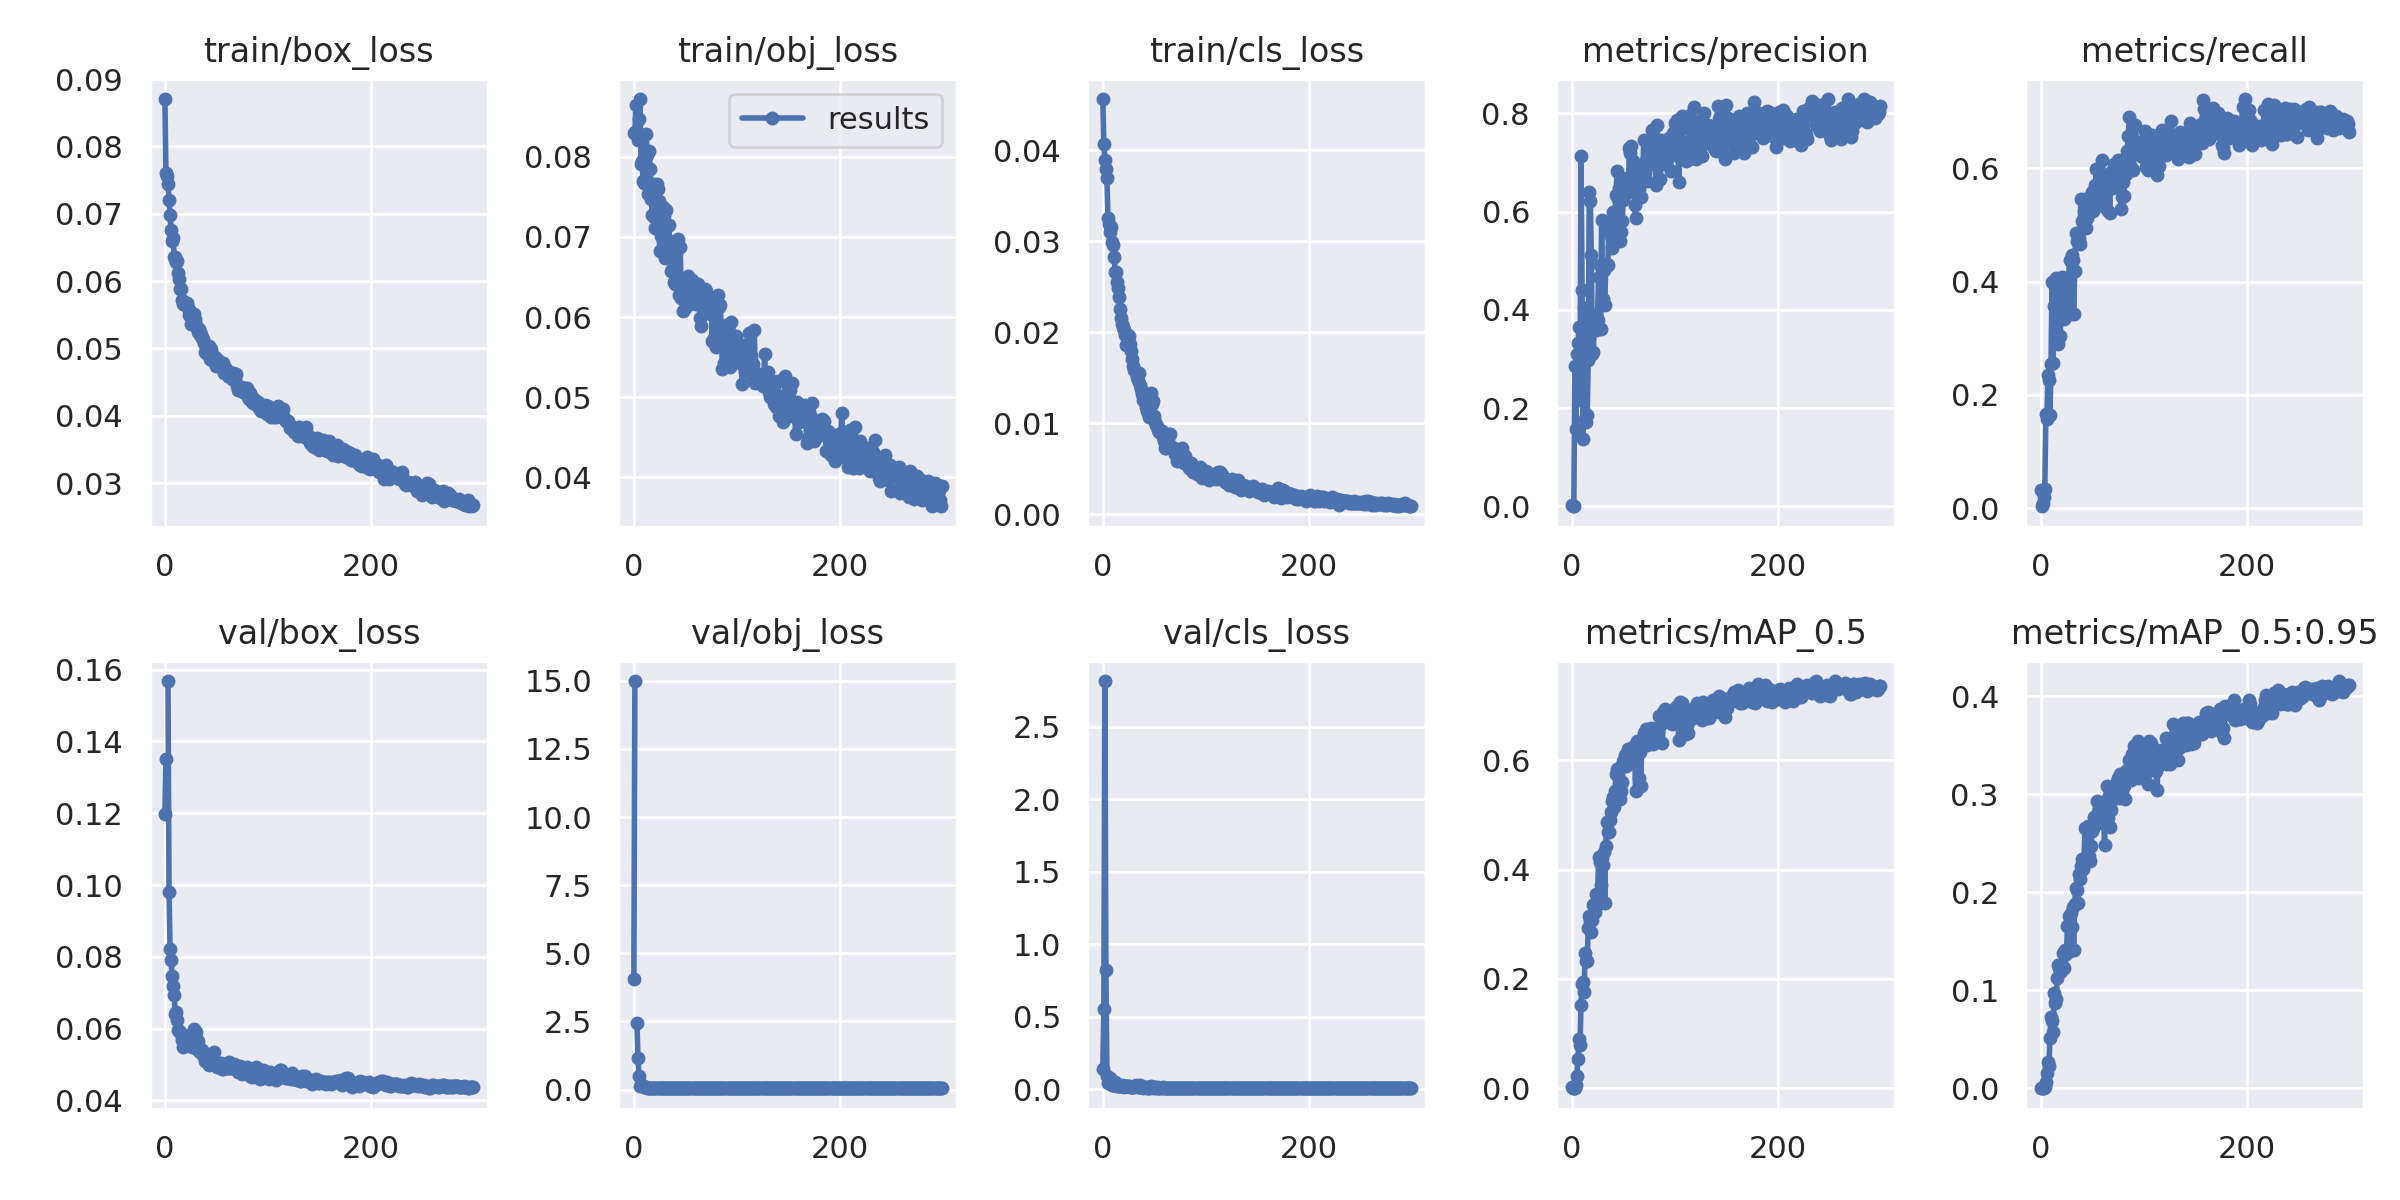

The table this chart was drawn from, first rows:
epoch, train/box_loss, train/obj_loss, train/cls_loss, metrics/precision, metrics/recall, metrics/mAP_0.5, metrics/mAP_0.5:0.95, val/box_loss, val/obj_loss, val/cls_loss, x/lr0, x/lr1, x/lr2
0, 0.08704, 0.08298, 0.04564, 0.003495, 0.03189, 0.00187, 0.0007352, 0.1199, 4.064, 0.1409, 0.0757, 0.0027, 0.0027
1, 0.07608, 0.08314, 0.04073, 1.6323e-05, 0.003663, 9.1812e-06, 2.7019e-06, 0.135, 14.99, 0.55, 0.05048, 0.005482, 0.005482
2, 0.07562, 0.08646, 0.03898, 0.0003663, 0.008953, 0.0001826, 5.2256e-05, nan, nan, 2.816, 0.02525, 0.008245, 0.008245
3, 0.07444, 0.08298, 0.0379, 0.2863, 0.0197, 0.0001987, 3.4794e-05, 0.1568, 2.461, 0.823, 0.009901, 0.009901, 0.009901
4, 0.07208, 0.08213, 0.03694, 0.1573, 0.03454, 0.006293, 0.001762, 0.09797, 1.171, 0.09232, 0.009901, 0.009901, 0.009901
5, 0.06975, 0.08467, 0.03253, 0.3096, 0.1658, 0.02253, 0.006332, 0.08231, 0.4986, 0.04451, 0.009868, 0.009868, 0.009868
6, 0.0676, 0.08721, 0.03193, 0.3324, 0.1571, 0.05426, 0.01569, 0.07908, 0.14, 0.04869, 0.009835, 0.009835, 0.009835
7, 0.06594, 0.0791, 0.03102, 0.3656, 0.2361, 0.08994, 0.02675, 0.0746, 0.1737, 0.0786, 0.009802, 0.009802, 0.009802
8, 0.06636, 0.07942, 0.03159, 0.2167, 0.2265, 0.07912, 0.02273, 0.07184, 0.1797, 0.03493, 0.009769, 0.009769, 0.009769
9, 0.06357, 0.07693, 0.02989, 0.7134, 0.1649, 0.153, 0.05157, 0.06948, 0.1208, 0.03081, 0.009736, 0.009736, 0.009736
10, 0.06354, 0.07667, 0.02959, 0.4411, 0.2547, 0.19, 0.07288, 0.06417, 0.07976, 0.03121, 0.009703, 0.009703, 0.009703
11, 0.06284, 0.07679, 0.02829, 0.1377, 0.3989, 0.1946, 0.06891, 0.06463, 0.1028, 0.02697, 0.00967, 0.00967, 0.00967
12, 0.06299, 0.08286, 0.02666, 0.4029, 0.2559, 0.1763, 0.05756, 0.06242, 0.09125, 0.04745, 0.009637, 0.009637, 0.009637
13, 0.06117, 0.08023, 0.02657, 0.1775, 0.3568, 0.2473, 0.09692, 0.05967, 0.06953, 0.02711, 0.009604, 0.009604, 0.009604
14, 0.06038, 0.07532, 0.02556, 0.1719, 0.3928, 0.232, 0.08709, 0.05927, 0.06377, 0.02397, 0.009571, 0.009571, 0.009571
15, 0.05876, 0.08067, 0.0249, 0.1863, 0.4066, 0.2336, 0.09063, 0.059, 0.0659, 0.02347, 0.009538, 0.009538, 0.009538
16, 0.0588, 0.07844, 0.02384, 0.2981, 0.3674, 0.2929, 0.1124, 0.05849, 0.0629, 0.02108, 0.009505, 0.009505, 0.009505
17, 0.05723, 0.07473, 0.02251, 0.6401, 0.2905, 0.3146, 0.1262, 0.05672, 0.05947, 0.02035, 0.009472, 0.009472, 0.009472
18, 0.0566, 0.07271, 0.02159, 0.6216, 0.3017, 0.3064, 0.1231, 0.05491, 0.05851, 0.02148, 0.009439, 0.009439, 0.009439
19, 0.05684, 0.07659, 0.0209, 0.5125, 0.3044, 0.2856, 0.1184, 0.05604, 0.06523, 0.02764, 0.009406, 0.009406, 0.009406
20, 0.0568, 0.07246, 0.02055, 0.3092, 0.3593, 0.3085, 0.1198, 0.05673, 0.05678, 0.01887, 0.009373, 0.009373, 0.009373
21, 0.0568, 0.07113, 0.02023, 0.3138, 0.4078, 0.3347, 0.126, 0.0576, 0.05929, 0.0173, 0.00934, 0.00934, 0.00934
22, 0.05598, 0.07656, 0.01965, 0.3902, 0.3654, 0.3371, 0.138, 0.05579, 0.06127, 0.02093, 0.009307, 0.009307, 0.009307
23, 0.05495, 0.07597, 0.01856, 0.3601, 0.3345, 0.3221, 0.1229, 0.05634, 0.06037, 0.02402, 0.009274, 0.009274, 0.009274
24, 0.05563, 0.07452, 0.01974, 0.358, 0.3968, 0.355, 0.1408, 0.05683, 0.06697, 0.01929, 0.009241, 0.009241, 0.009241
25, 0.05363, 0.06821, 0.01958, 0.379, 0.377, 0.3368, 0.1375, 0.05837, 0.06327, 0.02026, 0.009208, 0.009208, 0.009208
26, 0.05434, 0.07007, 0.01875, 0.4673, 0.387, 0.4236, 0.1657, 0.05486, 0.06677, 0.01442, 0.009175, 0.009175, 0.009175
27, 0.05422, 0.07083, 0.01799, 0.4919, 0.4051, 0.4135, 0.1758, 0.05536, 0.05621, 0.01597, 0.009142, 0.009142, 0.009142
28, 0.05516, 0.0737, 0.01708, 0.3609, 0.4373, 0.371, 0.14, 0.06, 0.05705, 0.01749, 0.009109, 0.009109, 0.009109
29, 0.0543, 0.07267, 0.01625, 0.5825, 0.3429, 0.4207, 0.1786, 0.05573, 0.05647, 0.0143, 0.009076, 0.009076, 0.009076
30, 0.05347, 0.06734, 0.01589, 0.4229, 0.4475, 0.4091, 0.1646, 0.05902, 0.05456, 0.01552, 0.009043, 0.009043, 0.009043
31, 0.05305, 0.07342, 0.01573, 0.4806, 0.4374, 0.4332, 0.1844, 0.05424, 0.05929, 0.01862, 0.00901, 0.00901, 0.00901
32, 0.05242, 0.06977, 0.0156, 0.4089, 0.3427, 0.3393, 0.1415, 0.05659, 0.05743, 0.02849, 0.008977, 0.008977, 0.008977
33, 0.05285, 0.06875, 0.01505, 0.4887, 0.4184, 0.4436, 0.1884, 0.05372, 0.05963, 0.02031, 0.008944, 0.008944, 0.008944
34, 0.05197, 0.07145, 0.01474, 0.4926, 0.4859, 0.4868, 0.2042, 0.0536, 0.05471, 0.01419, 0.008911, 0.008911, 0.008911
35, 0.05216, 0.06778, 0.01548, 0.4918, 0.4719, 0.4689, 0.202, 0.05379, 0.05379, 0.01381, 0.008878, 0.008878, 0.008878
36, 0.05151, 0.06579, 0.01421, 0.5601, 0.4695, 0.4686, 0.1891, 0.05393, 0.0557, 0.02975, 0.008845, 0.008845, 0.008845
37, 0.0514, 0.06868, 0.01373, 0.5778, 0.4778, 0.4903, 0.2185, 0.05255, 0.05629, 0.01483, 0.008812, 0.008812, 0.008812
38, 0.05075, 0.06618, 0.01324, 0.5494, 0.4656, 0.5053, 0.2137, 0.05225, 0.05403, 0.01316, 0.008779, 0.008779, 0.008779
39, 0.04951, 0.06434, 0.01256, 0.5267, 0.5457, 0.5261, 0.2267, 0.05111, 0.0535, 0.01075, 0.008746, 0.008746, 0.008746
40, 0.0493, 0.06413, 0.01267, 0.5984, 0.5066, 0.5327, 0.2334, 0.05168, 0.05255, 0.01221, 0.008713, 0.008713, 0.008713
41, 0.04999, 0.06805, 0.0125, 0.5557, 0.5094, 0.5143, 0.2239, 0.05112, 0.05535, 0.0167, 0.00868, 0.00868, 0.00868
42, 0.05025, 0.06867, 0.01177, 0.5937, 0.5244, 0.5446, 0.2333, 0.05203, 0.0557, 0.01228, 0.008647, 0.008647, 0.008647
43, 0.05039, 0.0698, 0.01134, 0.633, 0.5464, 0.575, 0.2657, 0.04992, 0.05322, 0.01056, 0.008614, 0.008614, 0.008614
44, 0.04839, 0.0628, 0.01116, 0.6836, 0.495, 0.5836, 0.2647, 0.05034, 0.05561, 0.01117, 0.008581, 0.008581, 0.008581
45, 0.04995, 0.06869, 0.01071, 0.6263, 0.5115, 0.5712, 0.237, 0.05033, 0.05185, 0.01282, 0.008548, 0.008548, 0.008548
46, 0.0483, 0.06232, 0.01083, 0.6483, 0.5424, 0.5852, 0.2674, 0.0504, 0.05226, 0.01104, 0.008515, 0.008515, 0.008515
47, 0.0485, 0.06333, 0.01332, 0.5407, 0.5297, 0.5288, 0.2367, 0.05036, 0.0546, 0.01911, 0.008482, 0.008482, 0.008482
48, 0.04825, 0.06074, 0.01209, 0.5585, 0.5373, 0.5436, 0.2314, 0.05362, 0.05454, 0.01332, 0.008449, 0.008449, 0.008449
49, 0.04877, 0.06479, 0.01246, 0.5814, 0.5412, 0.5613, 0.2472, 0.05105, 0.05494, 0.01507, 0.008416, 0.008416, 0.008416
50, 0.04742, 0.06118, 0.01081, 0.6245, 0.5587, 0.5985, 0.2627, 0.05017, 0.0543, 0.01137, 0.008383, 0.008383, 0.008383
51, 0.04825, 0.06492, 0.01011, 0.6626, 0.5241, 0.5929, 0.2655, 0.0494, 0.0562, 0.01176, 0.00835, 0.00835, 0.00835
52, 0.04832, 0.06298, 0.00982, 0.6468, 0.5474, 0.6091, 0.2769, 0.04992, 0.05369, 0.009289, 0.008317, 0.008317, 0.008317
53, 0.04767, 0.06513, 0.009641, 0.6378, 0.5699, 0.5901, 0.2694, 0.05024, 0.05215, 0.01175, 0.008284, 0.008284, 0.008284
54, 0.04726, 0.06192, 0.009291, 0.6683, 0.5982, 0.6139, 0.2699, 0.05039, 0.05235, 0.009994, 0.008251, 0.008251, 0.008251
55, 0.04712, 0.06159, 0.008982, 0.6401, 0.5671, 0.621, 0.2934, 0.04888, 0.05308, 0.01129, 0.008218, 0.008218, 0.008218
56, 0.04785, 0.06458, 0.008981, 0.7286, 0.5535, 0.6212, 0.2822, 0.04866, 0.05224, 0.009977, 0.008185, 0.008185, 0.008185
57, 0.04631, 0.06303, 0.009159, 0.7189, 0.5437, 0.6149, 0.2856, 0.04908, 0.05134, 0.01043, 0.008152, 0.008152, 0.008152
58, 0.04703, 0.06232, 0.008505, 0.7341, 0.5671, 0.6209, 0.2792, 0.04963, 0.05251, 0.01242, 0.008119, 0.008119, 0.008119
59, 0.04695, 0.06232, 0.008091, 0.7025, 0.5482, 0.6092, 0.2757, 0.04901, 0.05242, 0.01048, 0.008086, 0.008086, 0.008086
... 240 more rows
